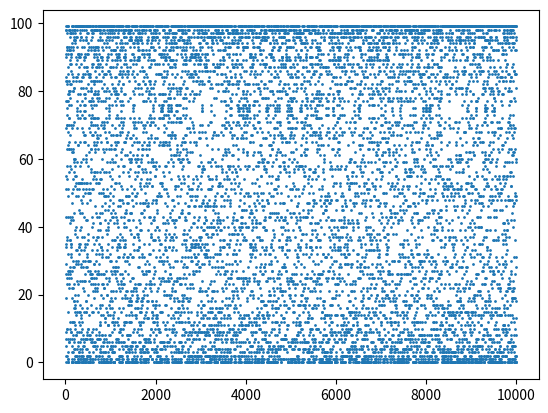

This chart was generated by the following Python code:
import numpy as np
import random
import matplotlib.pyplot as plt

N = 10_000
A = 1
X = 100
bin_indices = np.arange(1, X, 1) - 0.5

#numbers = range(1, 100)
#counts = random.choices(numbers, k=N)
#plt.hist(counts, bins=bin_indices)
#plt.xlabel("Bins")
#plt.ylabel("Frequencies")
#plt.title("Random Numbers")

def f(x):
    return 4*x*(1 - x)

def g(x):
    return A / np.sqrt(x*(1 - x))  # Domain (0, 1)

x_cache = {}
def x(n):
    if n in x_cache:
        return x_cache[n]

    if n == 0:
        result = 0.123456789
    elif n > 0:
        result = f(x(n-1))
    
    x_cache[n] = result
    return result

counts = [int(100*x(n)) for n in range(1, N)]

approx_x = [n for n in range(2, X)]
approx_y = [g(n) for n in range(2, X)]

#plt.hist(counts, bins=bin_indices)

#plt.xlabel("Bins")
#plt.ylabel("Frequencies")
#plt.title("Logistic Map Orbit")


plt.scatter([n for n in range(1, N)], counts, s=1.0)
plt.show()